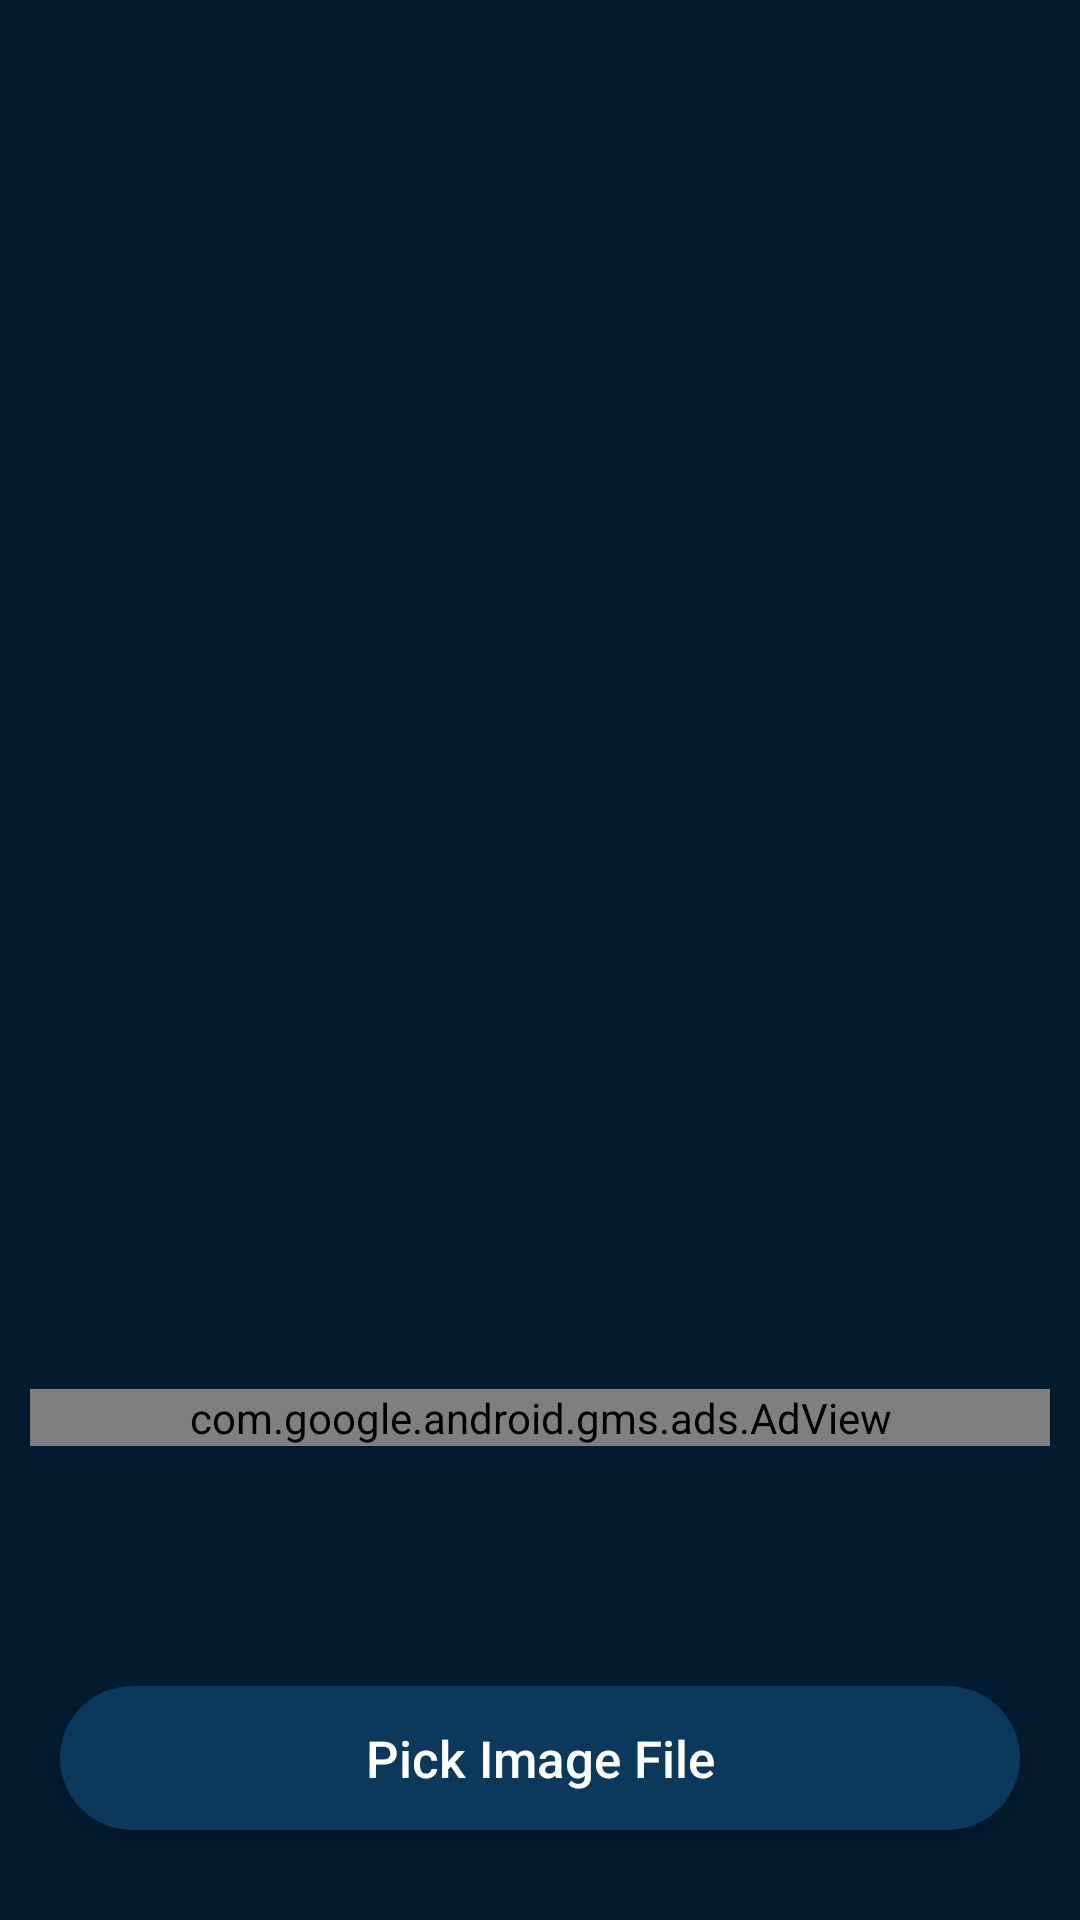

Reconstruct the res/layout file that produces this screen, plus the resources it refers to.
<!-- AndroidManifest.xml: application theme Theme.QRAndBarcodeScannerDark -->
<!-- res/layout/activity_scan_image_file.xml -->
<?xml version="1.0" encoding="utf-8"?>
<layout xmlns:android="http://schemas.android.com/apk/res/android"
    xmlns:app="http://schemas.android.com/apk/res-auto"
    xmlns:tools="http://schemas.android.com/tools">


    <androidx.constraintlayout.widget.ConstraintLayout
        android:layout_width="match_parent"
        android:layout_height="match_parent"
        android:background="?attr/backgroundcolor"
        tools:context=".ScanImageFileActivity">

        <com.google.android.gms.ads.AdView xmlns:ads="http://schemas.android.com/apk/res-auto"
            android:id="@+id/ad"
            android:layout_width="match_parent"
            android:layout_height="wrap_content"
            android:layout_marginStart="10dp"
            android:layout_marginTop="10dp"
            android:layout_marginEnd="10dp"
            android:layout_marginBottom="80dp"
            ads:adSize="SMART_BANNER"
            ads:adUnitId="ca-app-pub-9552597639357298/3563423370"
            app:layout_constraintBottom_toTopOf="@id/scan" />


        <Button
            android:id="@+id/scan"
            android:layout_width="match_parent"
            android:layout_height="wrap_content"
            android:background="@drawable/buttonbackground"
            android:onClick="pickImageFile"
            android:text="Pick Image File"
            android:layout_marginStart="20dp"
            android:layout_marginEnd="20dp"
            android:textAllCaps="false"
            android:layout_marginBottom="30dp"
            app:layout_constraintBottom_toBottomOf="parent"
            android:textColor="?attr/white"
            android:textSize="17sp" />

    </androidx.constraintlayout.widget.ConstraintLayout>
</layout>
<!-- resources referenced by this layout -->
<resources>
  <!-- drawable buttonbackground (drawable) -->
  <?xml version="1.0" encoding="utf-8"?>
  <shape android:shape="rectangle" xmlns:android="http://schemas.android.com/apk/res/android">
  
      <corners android:radius="30dp"/>
      <solid android:color="?attr/buttoncolor"/>
  
  </shape>
  <style name="Theme.QRAndBarcodeScannerDark" parent="Theme.MaterialComponents.DayNight.NoActionBar">
          
          <item name="colorPrimary">@color/buttoncolor</item>
          <item name="colorPrimaryVariant">@color/buttoncolor</item>
          <item name="colorOnPrimary">@color/buttoncolor</item>
          
          <item name="colorSecondary">@color/buttoncolor</item>
          <item name="colorSecondaryVariant">@color/buttoncolor</item>
          <item name="titlecolor">@color/white</item>
          <item name="colorOnSecondary">@color/white</item>
          <item name="colorOnSurface">@color/blue</item>
          <item name="colorError">@color/red</item>
          
          <item name="android:statusBarColor" tools:targetApi="l">?attr/colorPrimaryVariant</item>
          
          <item name="blue">@color/blue</item>
          <item name="green">@color/green</item>
          <item name="backgroundcolor">@color/darkblue</item>
          <item name="white">@color/white</item>
          <item name="buttoncolor">@color/buttoncolor</item>
          <item name="cardbackground">@color/buttoncolor</item>
          <item name="cardtextcolor">@color/white</item>
          <item name="android:windowLightStatusBar" tools:ignore="NewApi">false</item>
      </style>
  <color name="buttoncolor">#0A395C</color>
  <color name="white">#FFFFFFFF</color>
  <color name="blue">#2196F3</color>
  <color name="red">#FF0000</color>
  <color name="green">#4CAF50</color>
  <color name="darkblue">#021B2E</color>
</resources>
